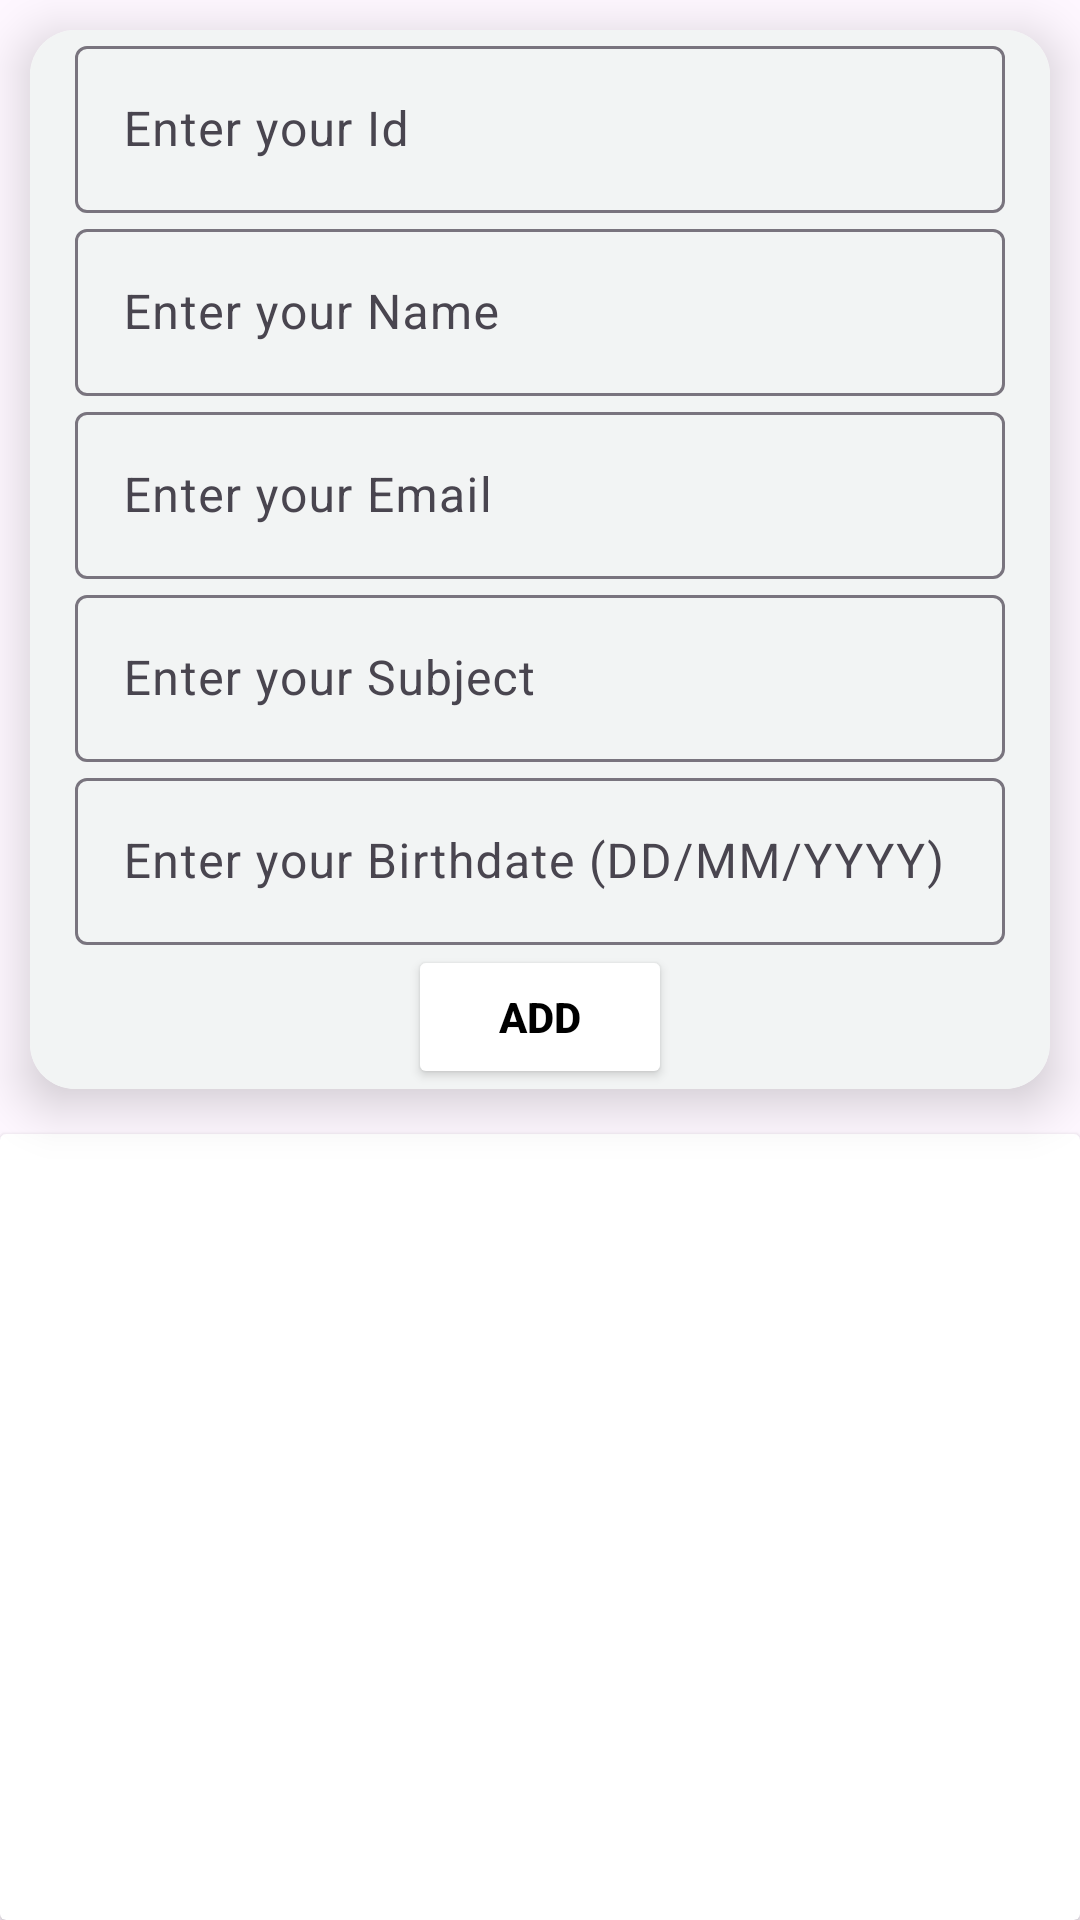

Write the Android layout XML for this screen, with the resource values it uses.
<!-- AndroidManifest.xml: application theme Theme.StudentDetailsAppAssessment04 -->
<!-- res/layout/activity_main.xml -->
<?xml version="1.0" encoding="utf-8"?>
<androidx.constraintlayout.widget.ConstraintLayout xmlns:android="http://schemas.android.com/apk/res/android"
    xmlns:app="http://schemas.android.com/apk/res-auto"
    xmlns:tools="http://schemas.android.com/tools"
    android:layout_width="match_parent"
    android:layout_height="match_parent"
    tools:context=".MainActivity">

    <androidx.cardview.widget.CardView
        android:id="@+id/cardEdView"
        android:layout_width="match_parent"
        android:layout_height="0dp"
        android:layout_margin="10dp"
        app:cardCornerRadius="15dp"
        app:cardElevation="10dp"
        app:layout_constraintEnd_toEndOf="parent"
        app:layout_constraintStart_toStartOf="parent"
        app:layout_constraintTop_toTopOf="parent">

        <androidx.constraintlayout.widget.ConstraintLayout
            android:layout_width="match_parent"
            android:layout_height="match_parent"
            android:background="#F2F4F4"
            android:paddingLeft="15dp"
            android:paddingRight="15dp">

            <com.google.android.material.textfield.TextInputLayout
                android:id="@+id/layoutId"
                android:layout_width="match_parent"
                android:layout_height="wrap_content"
                app:layout_constraintEnd_toEndOf="parent"
                app:layout_constraintStart_toStartOf="parent"
                app:layout_constraintTop_toTopOf="parent">

                <com.google.android.material.textfield.TextInputEditText
                    android:id="@+id/studentId"
                    android:layout_width="match_parent"
                    android:layout_height="wrap_content"
                    android:hint="Enter your Id" />

                <com.google.android.material.textfield.TextInputLayout
                    android:layout_width="match_parent"
                    android:layout_height="match_parent">

                    <com.google.android.material.textfield.TextInputEditText
                        android:id="@+id/studentName"
                        android:layout_width="match_parent"
                        android:layout_height="wrap_content"
                        android:hint="Enter your Name" />

                    <com.google.android.material.textfield.TextInputLayout
                        android:layout_width="match_parent"
                        android:layout_height="match_parent">

                        <com.google.android.material.textfield.TextInputEditText
                            android:id="@+id/studentEmail"
                            android:layout_width="match_parent"
                            android:layout_height="wrap_content"
                            android:hint="Enter your Email" />
                    </com.google.android.material.textfield.TextInputLayout>

                    <com.google.android.material.textfield.TextInputLayout
                        android:layout_width="match_parent"
                        android:layout_height="match_parent">

                        <com.google.android.material.textfield.TextInputEditText
                            android:id="@+id/studentSub"
                            android:layout_width="match_parent"
                            android:layout_height="wrap_content"
                            android:hint="Enter your Subject" />

                        <com.google.android.material.textfield.TextInputLayout
                            android:layout_width="match_parent"
                            android:layout_height="match_parent">

                            <com.google.android.material.textfield.TextInputEditText
                                android:id="@+id/studentBirthdate"
                                android:layout_width="match_parent"
                                android:layout_height="wrap_content"
                                android:hint="Enter your Birthdate (DD/MM/YYYY)" />
                        </com.google.android.material.textfield.TextInputLayout>
                    </com.google.android.material.textfield.TextInputLayout>
                </com.google.android.material.textfield.TextInputLayout>

                <Button
                    android:id="@+id/button"
                    android:layout_width="wrap_content"
                    android:layout_height="wrap_content"
                    android:layout_gravity="center"
                    android:backgroundTint="@color/white"
                    android:text="ADD"
                    android:textColor="@color/black"
                    android:textStyle="bold"
                    app:cornerRadius="10dp"
                    app:layout_constraintBottom_toBottomOf="parent"
                    app:layout_constraintEnd_toEndOf="parent"
                    app:layout_constraintStart_toStartOf="parent"
                    app:layout_constraintTop_toBottomOf="@id/layoutId"
                    app:strokeColor="#3F51B5"
                    app:strokeWidth="1dp" />
            </com.google.android.material.textfield.TextInputLayout>

        </androidx.constraintlayout.widget.ConstraintLayout>
    </androidx.cardview.widget.CardView>

    <androidx.cardview.widget.CardView
        android:id="@+id/cardEdView2"
        android:layout_width="match_parent"
        android:layout_height="0dp"
        android:layout_marginTop="15dp"
        app:layout_constraintBottom_toBottomOf="parent"
        app:layout_constraintStart_toStartOf="parent"
        app:layout_constraintEnd_toEndOf="parent"
        app:layout_constraintTop_toBottomOf="@+id/cardEdView">

        <androidx.constraintlayout.widget.ConstraintLayout
            android:layout_width="match_parent"
            android:layout_height="match_parent">

            <androidx.recyclerview.widget.RecyclerView
                android:id="@+id/recyclerView"
                android:layout_width="match_parent"
                android:layout_height="0dp"
                app:layout_constraintBottom_toBottomOf="parent"
                app:layout_constraintEnd_toEndOf="parent"
                app:layout_constraintStart_toStartOf="parent"
                app:layout_constraintTop_toTopOf="parent"
                tools:listitem="@layout/list_items" />

        </androidx.constraintlayout.widget.ConstraintLayout>
    </androidx.cardview.widget.CardView>
</androidx.constraintlayout.widget.ConstraintLayout>
<!-- res/layout/list_items.xml (included above) -->
<?xml version="1.0" encoding="utf-8"?>
<androidx.cardview.widget.CardView xmlns:android="http://schemas.android.com/apk/res/android"
    xmlns:app="http://schemas.android.com/apk/res-auto"
    android:layout_width="match_parent"
    android:layout_height="wrap_content">

    <androidx.constraintlayout.widget.ConstraintLayout
        android:layout_width="match_parent"
        android:layout_height="match_parent"
        android:layout_margin="10dp">

        <ImageButton
            android:id="@+id/editBtn"
            android:layout_width="30dp"
            android:layout_height="30dp"
            android:layout_marginStart="280dp"
            android:layout_marginTop="8dp"
            android:backgroundTint="@color/white"
            android:src="@android:drawable/ic_menu_edit"
            app:layout_constraintStart_toStartOf="parent"
            app:layout_constraintTop_toTopOf="parent"/>

        <ImageButton
            android:id="@+id/deleteBtn"
            android:layout_width="30dp"
            android:layout_height="30dp"
            android:layout_marginStart="4dp"
            android:backgroundTint="@color/white"
            android:src="@android:drawable/ic_delete"
            app:layout_constraintBottom_toBottomOf="@+id/editBtn"
            app:layout_constraintEnd_toEndOf="parent"
            app:layout_constraintHorizontal_bias="0.0"
            app:layout_constraintStart_toEndOf="@id/editBtn"
            app:layout_constraintTop_toTopOf="@+id/editBtn"
            app:layout_constraintVertical_bias="0.0"/>

        <TextView
            android:id="@+id/idTxt"
            android:layout_width="match_parent"
            android:layout_height="wrap_content"
            android:layout_marginTop="4dp"
            android:layout_marginStart="10dp"
            android:layout_marginEnd="10dp"
            android:text="ID: "
            android:textSize="14sp"
            android:textStyle="bold"
            app:layout_constraintEnd_toEndOf="parent"
            app:layout_constraintHorizontal_bias="0.2"
            app:layout_constraintStart_toStartOf="parent"
            app:layout_constraintTop_toBottomOf="@+id/editBtn" />

        <TextView
            android:id="@+id/nameTxt"
            android:layout_width="match_parent"
            android:layout_height="wrap_content"
            android:layout_marginTop="4dp"
            android:layout_marginStart="10dp"
            android:layout_marginEnd="10dp"
            android:text="Name: "
            android:textSize="14sp"
            android:textStyle="bold"
            app:layout_constraintStart_toStartOf="@+id/idTxt"
            app:layout_constraintEnd_toEndOf="@+id/idTxt"
            app:layout_constraintTop_toBottomOf="@id/idTxt"/>

        <TextView
            android:id="@+id/emailTxt"
            android:layout_width="match_parent"
            android:layout_height="wrap_content"
            android:layout_marginTop="4dp"
            android:layout_marginStart="10dp"
            android:layout_marginEnd="10dp"
            android:text="Email: "
            android:textSize="14sp"
            android:textStyle="bold"
            app:layout_constraintStart_toStartOf="@+id/nameTxt"
            app:layout_constraintEnd_toEndOf="@+id/nameTxt"
            app:layout_constraintTop_toBottomOf="@id/nameTxt"/>

        <TextView
            android:id="@+id/subjectTxt"
            android:layout_width="match_parent"
            android:layout_height="wrap_content"
            android:layout_marginTop="4dp"
            android:layout_marginStart="10dp"
            android:layout_marginEnd="10dp"
            android:text="Subject - "
            android:textSize="14sp"
            android:textStyle="bold"
            app:layout_constraintStart_toStartOf="@+id/emailTxt"
            app:layout_constraintEnd_toEndOf="@+id/emailTxt"
            app:layout_constraintTop_toBottomOf="@id/emailTxt"/>

        <TextView
            android:id="@+id/birthdateTxt"
            android:layout_width="match_parent"
            android:layout_height="wrap_content"
            android:layout_marginTop="4dp"
            android:layout_marginStart="10dp"
            android:layout_marginEnd="10dp"
            android:text="Birthdate: "
            android:textSize="14sp"
            android:textStyle="bold"
            app:layout_constraintStart_toStartOf="@+id/subjectTxt"
            app:layout_constraintEnd_toEndOf="@+id/subjectTxt"
            app:layout_constraintTop_toBottomOf="@id/subjectTxt"/>


    </androidx.constraintlayout.widget.ConstraintLayout>
</androidx.cardview.widget.CardView>
<!-- resources referenced by this layout -->
<resources>
  <style name="Theme.StudentDetailsAppAssessment04" parent="Base.Theme.StudentDetailsAppAssessment04" />
  <style name="Base.Theme.StudentDetailsAppAssessment04" parent="Theme.Material3.DayNight.NoActionBar">
          
          
      </style>
  <!-- not gathered from this repository: default colours our renderer supplied (Android Studio template values) -->
  <color name="black">#FF000000</color>
  <color name="white">#FFFFFFFF</color>
</resources>
